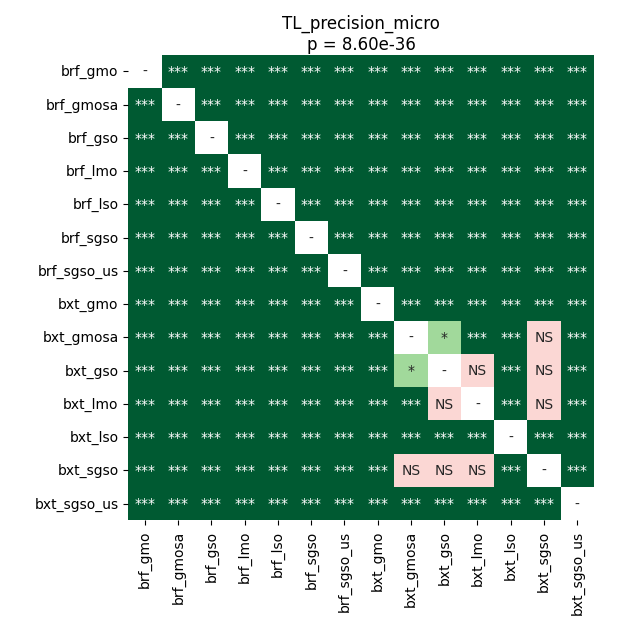

The data file committed next to this chart (first rows):
	brf_gmo	brf_gmosa	brf_gso	brf_lmo	brf_lso	brf_sgso	brf_sgso_us	bxt_gmo	bxt_gmosa	bxt_gso	bxt_lmo	bxt_lso	bxt_sgso	bxt_sgso_us
brf_gmo	1.0	3.4285180362654324e-05	3.4285180362654324e-05	3.4285180362654324e-05	3.4285180362654324e-05	3.4285180362654324e-05	3.4285180362654324e-05	3.4285180362654324e-05	3.4285180362654324e-05	3.4285180362654324e-05	3.4285180362654324e-05	3.4285180362654324e-05	3.4285180362654324e-05	3.4285180362654324e-05
brf_gmosa	3.4285180362654324e-05	1.0	3.4285180362654324e-05	3.4285180362654324e-05	3.4285180362654324e-05	6.534352022058823e-05	3.4285180362654324e-05	3.4285180362654324e-05	3.4285180362654324e-05	3.4285180362654324e-05	3.4285180362654324e-05	3.4285180362654324e-05	3.4285180362654324e-05	3.4285180362654324e-05
brf_gso	3.4285180362654324e-05	3.4285180362654324e-05	1.0	3.4285180362654324e-05	3.4285180362654324e-05	3.4285180362654324e-05	3.4285180362654324e-05	3.4285180362654324e-05	3.4285180362654324e-05	3.4285180362654324e-05	3.4285180362654324e-05	3.4285180362654324e-05	3.4285180362654324e-05	3.4285180362654324e-05
brf_lmo	3.4285180362654324e-05	3.4285180362654324e-05	3.4285180362654324e-05	1.0	3.4285180362654324e-05	3.4285180362654324e-05	3.4285180362654324e-05	3.4285180362654324e-05	3.4285180362654324e-05	3.4285180362654324e-05	3.4285180362654324e-05	3.4285180362654324e-05	3.4285180362654324e-05	3.4285180362654324e-05
brf_lso	3.4285180362654324e-05	3.4285180362654324e-05	3.4285180362654324e-05	3.4285180362654324e-05	1.0	6.534352022058823e-05	3.4285180362654324e-05	3.4285180362654324e-05	3.4285180362654324e-05	6.534352022058823e-05	3.4285180362654324e-05	3.4285180362654324e-05	6.534352022058823e-05	3.4285180362654324e-05
brf_sgso	3.4285180362654324e-05	6.534352022058823e-05	3.4285180362654324e-05	3.4285180362654324e-05	6.534352022058823e-05	1.0	3.4285180362654324e-05	3.4285180362654324e-05	3.4285180362654324e-05	3.4285180362654324e-05	3.4285180362654324e-05	3.4285180362654324e-05	3.4285180362654324e-05	3.4285180362654324e-05
brf_sgso_us	3.4285180362654324e-05	3.4285180362654324e-05	3.4285180362654324e-05	3.4285180362654324e-05	3.4285180362654324e-05	3.4285180362654324e-05	1.0	3.4285180362654324e-05	3.4285180362654324e-05	3.4285180362654324e-05	3.4285180362654324e-05	3.4285180362654324e-05	3.4285180362654324e-05	3.4285180362654324e-05
bxt_gmo	3.4285180362654324e-05	3.4285180362654324e-05	3.4285180362654324e-05	3.4285180362654324e-05	3.4285180362654324e-05	3.4285180362654324e-05	3.4285180362654324e-05	1.0	3.4285180362654324e-05	3.4285180362654324e-05	3.4285180362654324e-05	3.4285180362654324e-05	3.4285180362654324e-05	3.4285180362654324e-05
bxt_gmosa	3.4285180362654324e-05	3.4285180362654324e-05	3.4285180362654324e-05	3.4285180362654324e-05	3.4285180362654324e-05	3.4285180362654324e-05	3.4285180362654324e-05	3.4285180362654324e-05	1.0	0.01622	0.0004521	3.4285180362654324e-05	0.06763	3.4285180362654324e-05
bxt_gso	3.4285180362654324e-05	3.4285180362654324e-05	3.4285180362654324e-05	3.4285180362654324e-05	6.534352022058823e-05	3.4285180362654324e-05	3.4285180362654324e-05	3.4285180362654324e-05	0.01622	1.0	0.7518	3.4285180362654324e-05	0.54	3.4285180362654324e-05
bxt_lmo	3.4285180362654324e-05	3.4285180362654324e-05	3.4285180362654324e-05	3.4285180362654324e-05	3.4285180362654324e-05	3.4285180362654324e-05	3.4285180362654324e-05	3.4285180362654324e-05	0.0004521	0.7518	1.0	3.4285180362654324e-05	1.0	3.4285180362654324e-05
bxt_lso	3.4285180362654324e-05	3.4285180362654324e-05	3.4285180362654324e-05	3.4285180362654324e-05	3.4285180362654324e-05	3.4285180362654324e-05	3.4285180362654324e-05	3.4285180362654324e-05	3.4285180362654324e-05	3.4285180362654324e-05	3.4285180362654324e-05	1.0	3.4285180362654324e-05	3.4285180362654324e-05
bxt_sgso	3.4285180362654324e-05	3.4285180362654324e-05	3.4285180362654324e-05	3.4285180362654324e-05	6.534352022058823e-05	3.4285180362654324e-05	3.4285180362654324e-05	3.4285180362654324e-05	0.06763	0.54	1.0	3.4285180362654324e-05	1.0	3.4285180362654324e-05
bxt_sgso_us	3.4285180362654324e-05	3.4285180362654324e-05	3.4285180362654324e-05	3.4285180362654324e-05	3.4285180362654324e-05	3.4285180362654324e-05	3.4285180362654324e-05	3.4285180362654324e-05	3.4285180362654324e-05	3.4285180362654324e-05	3.4285180362654324e-05	3.4285180362654324e-05	3.4285180362654324e-05	1.0
